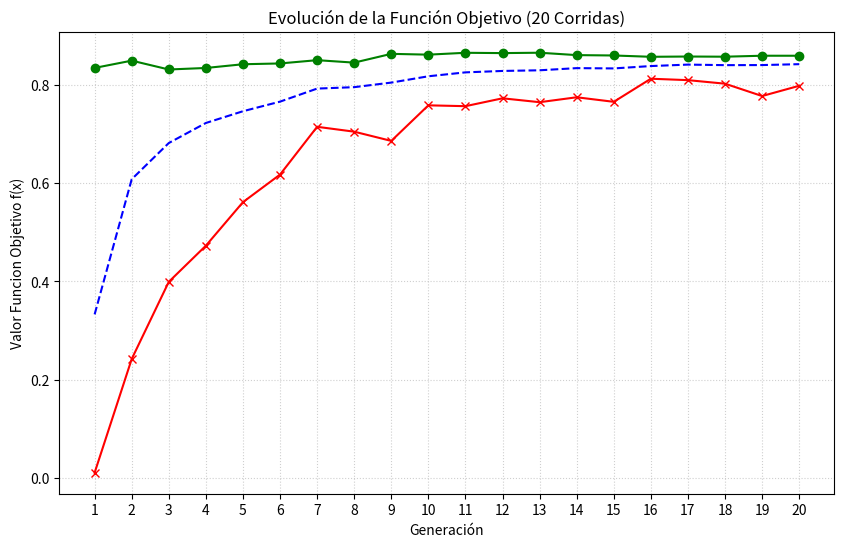
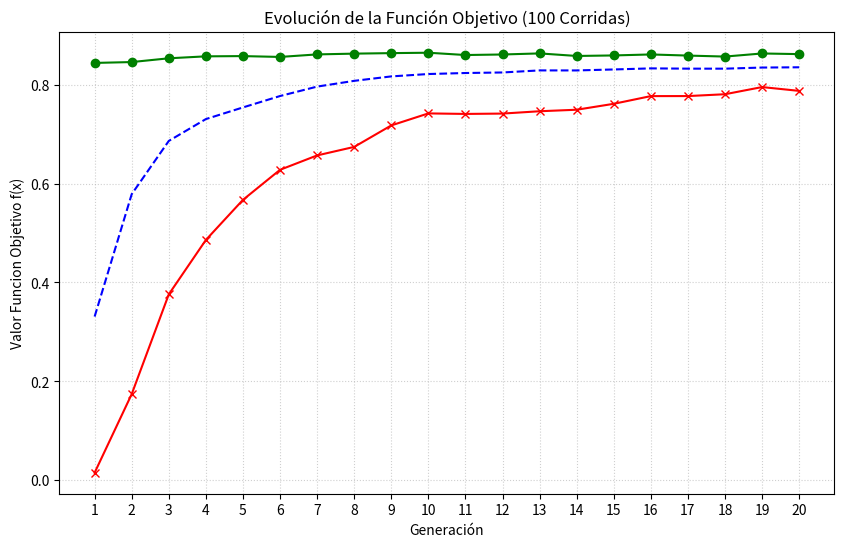
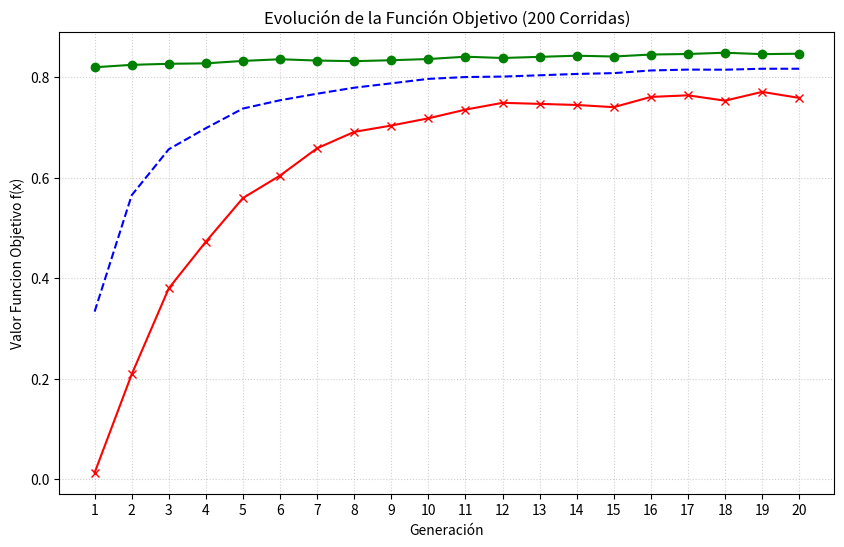

Generate these figures, in order, with matplotlib:
import random
import math
import time
import matplotlib.pyplot as plt

ProbabilidadCrossover = 0.75
ProbabilidadMutación = 0.05
PoblaciónInicial = 10
CiclosPrograma = 20

coef = (2**30)-1

def f(x):
    return (x/coef)**2

def LlenarCromosomasAlAzar():
    cromosomas = [[0]*30 for _ in range(PoblaciónInicial)]
    for i in range(len(cromosomas)):
        for j in range(30):
            cromosomas[i][j] = random.randint(0,1)
    return cromosomas

# Calcula la desviación estándar del fitness de una generación
# Sirve para ver si la población converge (desv baja) o sigue diversa (desv alta)
def desviacionEstandar(fitness):
    n = len(fitness)
    promedio = sum(fitness) / n
    varianza = sum((fi - promedio)**2 for fi in fitness) / n
    return math.sqrt(varianza)

# Ejecuta una corrida completa del algoritmo genético (20 generaciones)
# Devuelve por cada generación: (maximo, minimo, promedio, desvStd)
def correrAlgoritmo(verbose=True):
    cromosomasHijos = LlenarCromosomasAlAzar()
    estadisticas = []

    for ciclo in range(CiclosPrograma):
        cromosomas = cromosomasHijos

        # Binario a decimal
        decimales = []
        for i in range(len(cromosomas)):
            decimal = 0
            for j in range(30):
                decimal += cromosomas[i][j] * (2**j)
            decimales.append(decimal)

        # Funcion objetivo
        funcionObjetivo = []
        for i in range(len(cromosomas)):
            funcionObjetivo.append(f(decimales[i]))

        sumaFuncionObjetivo = sum(funcionObjetivo)

        # Fitness de cada individuo (qué proporción del total representa)
        fitness = [fo / sumaFuncionObjetivo for fo in funcionObjetivo]

        maximo   = max(funcionObjetivo)
        minimo   = min(funcionObjetivo)
        promedio = sumaFuncionObjetivo / len(funcionObjetivo)
        desvStd  = desviacionEstandar(fitness)
        genMax = cromosomas[funcionObjetivo.index(maximo)]
        genMin = cromosomas[funcionObjetivo.index(minimo)]
        


        

        estadisticas.append((maximo, minimo, promedio, desvStd,genMax,genMin))

        if verbose:
            # Pintar tabla
            print(f"\n{'='*75}")
            print(f"  GENERACIÓN {ciclo+1}")
            print(f"{'='*75}")
            print(f"{'n°':<5} {'cromosoma':<32} {'decimales':<12} {'fObjetivo':<12} {'Fitness':<10}")
            print("-" * 75)
            for i in range(len(cromosomas)):
                cromosoma_str = "".join(map(str, cromosomas[i]))
                print(f"{i:<5} {cromosoma_str:<32} {decimales[i]:<12} {funcionObjetivo[i]:<12.6f} {fitness[i]:<10.6f}")

            print("-" * 75)
            print(f"Suma de f(x):        {sumaFuncionObjetivo:.6f}")
            print(f"Promedio de f(x):    {promedio:.6f}")
            print(f"Maximo:              {maximo:.6f}")
            print(f"Minimo:              {minimo:.6f}")
            print(f"Desv. Std fitness:   {desvStd:.6f}")

            # Muestra el mejor cromosoma de esta generación
            idxMejor = funcionObjetivo.index(maximo)
            print(f"Mejor cromosoma:     {''.join(map(str, cromosomas[idxMejor]))}")
            print(f"Valor decimal:       {decimales[idxMejor]}")

        # Ruleta
        ruleta = []
        for i in range(len(funcionObjetivo)):
            for j in range(round(fitness[i]*100)):
                ruleta.append(i)

        # CrossOver
        cromosomasHijos = []
        for i in range(int(len(funcionObjetivo)/2)):
            hijo1 = []
            hijo2 = []
            padre1 = cromosomas[ruleta[random.randint(0, len(ruleta)-1)]]
            padre2 = cromosomas[ruleta[random.randint(0, len(ruleta)-1)]]
            crossover = random.randint(1, 100)
            if crossover <= ProbabilidadCrossover*100:
                corte = random.randint(1, 28)
                for j in range(len(padre1)):
                    if j <= corte:
                        hijo1.append(padre1[j])
                        hijo2.append(padre2[j])
                    else:
                        hijo1.append(padre2[j])
                        hijo2.append(padre1[j])
            else:
                hijo1 = padre1
                hijo2 = padre2

            cromosomasHijos.append(hijo1)
            cromosomasHijos.append(hijo2)

        # Mutacion
        for i in range(len(cromosomasHijos)):
            mutacion = random.randint(1, 100)
            if mutacion <= ProbabilidadMutación*100:
                genMutado = random.randint(0, 29)
                if cromosomasHijos[i][genMutado] == 1:
                    cromosomasHijos[i][genMutado] = 0
                else:
                    cromosomasHijos[i][genMutado] = 1

    return estadisticas


# Imprime la tabla resumen de máximos, mínimos y promedios por generación
# promediados entre todas las corridas
def imprimirTablaResumen(todasLasEstadisticas, nCorridas):
    print(f"\n{'='*150}")
    print(f"  RESUMEN — {nCorridas} CORRIDAS")
    print(f"{'='*150}")
    print(f"{'Gen':<6} {'cromMax':<35} {'Max':<14} {'crominx':<35} {'Min':<14} {'Promedio':<14} {'Desv.Std':<12}")
    print(f"{'-'*150}")
    for gen in range(CiclosPrograma):
        maximos   = [corrida[gen][0] for corrida in todasLasEstadisticas]
        minimos   = [corrida[gen][1] for corrida in todasLasEstadisticas]
        promedios = [corrida[gen][2] for corrida in todasLasEstadisticas]
        desvs     = [corrida[gen][3] for corrida in todasLasEstadisticas]

        idxMejorCorrida = maximos.index(max(maximos))
        idxPeorCorrida  = minimos.index(min(minimos))
        cromMax = "".join(map(str, todasLasEstadisticas[idxMejorCorrida][gen][4]))
        cromMin = "".join(map(str, todasLasEstadisticas[idxPeorCorrida][gen][5]))


        print(f"{gen+1:<6} {cromMax:<35}{sum(maximos)/nCorridas:<14.6f} {cromMin:<35} {sum(minimos)/nCorridas:<14.6f} {sum(promedios)/nCorridas:<14.6f} {sum(desvs)/nCorridas:<12.6f} ")


# Corre el algoritmo N veces y mide el tiempo total y promedio
def ejecutarNCorridas(n, verbose=False):
    todas = []
    inicio = time.time()
    for i in range(n):
        # Solo la primera corrida muestra las tablas detalladas
        todas.append(correrAlgoritmo(verbose=(verbose and i == 0)))
    fin = time.time()
    tiempoTotal = fin - inicio
    tiempoProm  = tiempoTotal / n
    return todas, tiempoTotal, tiempoProm

def graficarEstadisticas(todasLasEstadisticas, nCorridas):
    #Ejecutar este comando en la terminal de VisualStudio para instalar matplotlib si no lo tienen: pip install matplotlib 
    generaciones = list(range(1, CiclosPrograma + 1))
    
    # Extraigo los distintos promedios por generación
    prom_maximos = []
    prom_minimos = []
    prom_promedios = []

    for gen in range(CiclosPrograma):
        # Usamos la misma lógica que en la tabla resumen
        maxs = [corrida[gen][0] for corrida in todasLasEstadisticas]
        mins = [corrida[gen][1] for corrida in todasLasEstadisticas]
        proms = [corrida[gen][2] for corrida in todasLasEstadisticas]
        
        #Calculo el promedio de los maximos, minimos y promedio del promedio por generacion una vez hechas todas las corridas 
        prom_maximos.append(sum(maxs) / nCorridas)
        prom_minimos.append(sum(mins) / nCorridas)
        prom_promedios.append(sum(proms) / nCorridas)

    # Crea la tabla 
    plt.figure(figsize=(10, 6))
    plt.plot(generaciones, prom_maximos, label='Promedio de valores maximos', color='green', marker='o')
    plt.plot(generaciones, prom_promedios, label='Promedio de la Población', color='blue', linestyle='--')
    plt.plot(generaciones, prom_minimos, label='Promedio de valores minimos', color='red', marker='x')
    plt.title(f'Evolución de la Función Objetivo ({nCorridas} Corridas)')
    plt.xlabel('Generación')
    plt.ylabel('Valor Funcion Objetivo f(x)')
    plt.grid(True, linestyle=':', alpha=0.6)
    plt.xticks(range(1, CiclosPrograma + 1))

# ─────────────────────────────────────────────
#  PROGRAMA PRINCIPAL
# ─────────────────────────────────────────────

# Corre 20 veces (la primera con tablas detalladas)
stats20, tTotal20, tProm20 = ejecutarNCorridas(20, verbose=True)
imprimirTablaResumen(stats20, 20)
print(f"  Tiempo total: {tTotal20:.6f}s  |  Tiempo promedio: {tProm20:.6f}s")

# 100 corridas
stats100, tTotal100, tProm100 = ejecutarNCorridas(100)
imprimirTablaResumen(stats100, 100)
print(f"  Tiempo total: {tTotal100:.6f}s  |  Tiempo promedio: {tProm100:.6f}s")

# 200 corridas
stats200, tTotal200, tProm200 = ejecutarNCorridas(200)
imprimirTablaResumen(stats200, 200)
print(f"  Tiempo total: {tTotal200:.6f}s  |  Tiempo promedio: {tProm200:.6f}s")

# Tabla comparativa de tiempos
print(f"\n{'='*55}")
print(f"  TABLA DE TIEMPOS DE EJECUCIÓN")
print(f"{'='*55}")
print(f"  {'Corridas':<12} {'Tiempo total':<18} {'Tiempo promedio'}")
print(f"  {'-'*50}")
print(f"  {'20':<12} {tTotal20:<18.6f} {tProm20:.6f}s")
print(f"  {'100':<12} {tTotal100:<18.6f} {tProm100:.6f}s")
print(f"  {'200':<12} {tTotal200:<18.6f} {tProm200:.6f}s")
print(f"{'='*55}")


# Mostrar gráficas de evolución para cada cantidad de corridas, el plt.show lo dejo para el final y no dentro de graficarEstadisticas() para que se muestren todos los gráficos juntos y no uno por uno
graficarEstadisticas(stats20, 20)
graficarEstadisticas(stats100, 100)
graficarEstadisticas(stats200, 200)
print("Mostrando gráficos...")
plt.show()
